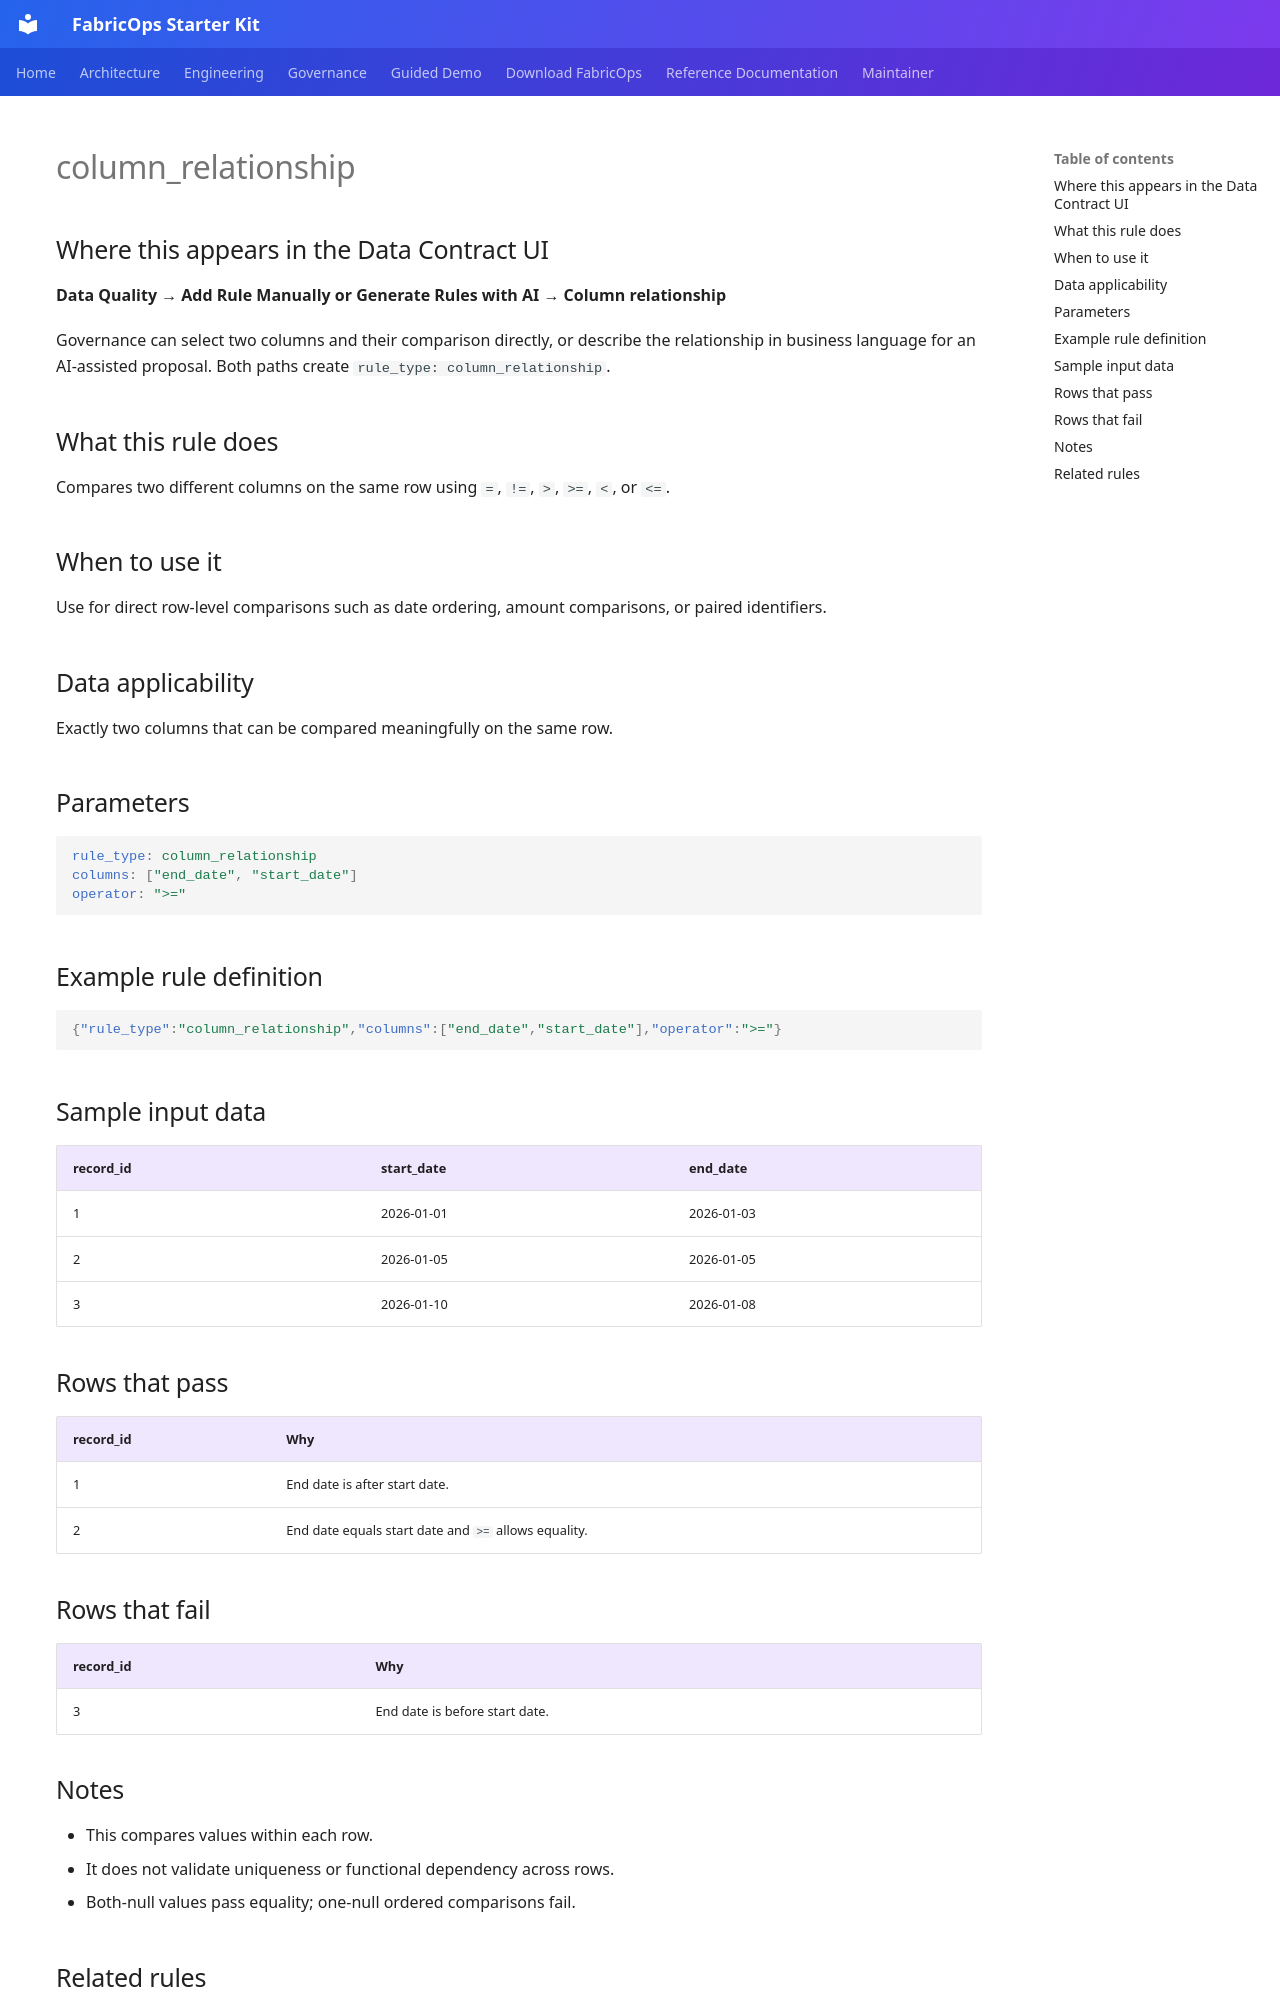

repository: Voycepeh/FabricOps-Starter-Kit · page: reference/dq-rules/column-relationship/index.html · generator: mkdocs

# column_relationship

## Where this appears in the Data Contract UI

**Data Quality → Add Rule Manually or Generate Rules with AI → Column relationship**

Governance can select two columns and their comparison directly, or describe the relationship in business language for an AI-assisted proposal. Both paths create `rule_type: column_relationship`.

## What this rule does

Compares two different columns on the same row using `=`, `!=`, `>`, `>=`, `<`, or `<=`.

## When to use it

Use for direct row-level comparisons such as date ordering, amount comparisons, or paired identifiers.

## Data applicability

Exactly two columns that can be compared meaningfully on the same row.

## Parameters

```yaml
rule_type: column_relationship
columns: ["end_date", "start_date"]
operator: ">="
```

## Example rule definition

```json
{"rule_type":"column_relationship","columns":["end_date","start_date"],"operator":">="}
```

## Sample input data

| record_id | start_date | end_date |
|---|---|---|
| 1 | 2026-01-01 | 2026-01-03 |
| 2 | 2026-01-05 | 2026-01-05 |
| 3 | 2026-01-10 | 2026-01-08 |

## Rows that pass

| record_id | Why |
|---|---|
| 1 | End date is after start date. |
| 2 | End date equals start date and `>=` allows equality. |

## Rows that fail

| record_id | Why |
|---|---|
| 3 | End date is before start date. |
